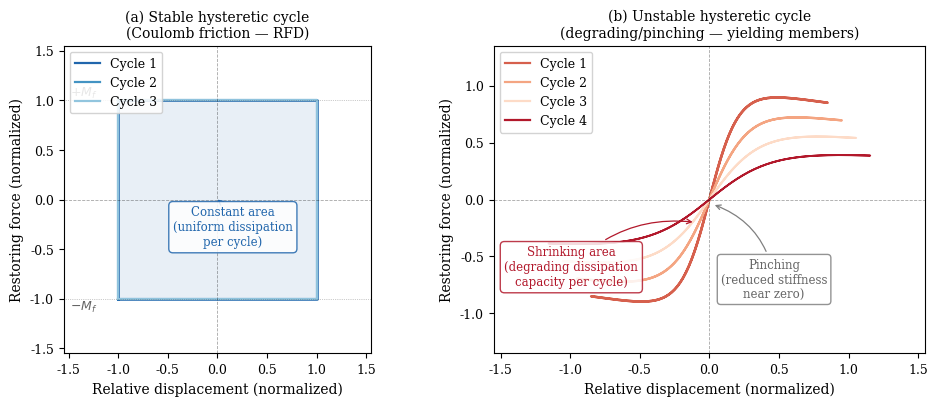

Write the Python code that produced this figure.
"""Generate Fig. F0 — stable vs degrading hysteretic cycle comparison."""
import numpy as np
import matplotlib.pyplot as plt
import matplotlib.patches as mpatches
from matplotlib.lines import Line2D

plt.rcParams.update({
    "font.family": "serif",
    "font.size": 10,
    "axes.labelsize": 10,
    "axes.titlesize": 10,
    "legend.fontsize": 9,
    "xtick.labelsize": 9,
    "ytick.labelsize": 9,
})

fig, axes = plt.subplots(1, 2, figsize=(10, 4.2))

# ── Shared parameters ────────────────────────────────────────────────────────
COLORS_STABLE = ["#2166AC", "#4393C3", "#92C5DE"]   # blue shades
COLORS_DEGRAD = ["#D6604D", "#F4A582", "#FDDBC7", "#B2182B"]  # red shades

# ══════════════════════════════════════════════════════════════════════════════
# LEFT — Stable Coulomb friction (RFD)
# Perfect rectangle: all cycles identical, constant enclosed area
# ══════════════════════════════════════════════════════════════════════════════
ax = axes[0]

d_max = 1.0   # normalized max displacement
Mf    = 1.0   # normalized friction moment

n_cycles = 3
for idx in range(n_cycles):
    color = COLORS_STABLE[idx]
    lw = 1.8 - idx * 0.2
    # Rectangular Coulomb loop: explicit corners
    # Sequence: (-d,-Mf) → (-d,+Mf) → (+d,+Mf) → (+d,-Mf) → (-d,-Mf)
    d_rect = [-d_max, -d_max,  d_max,  d_max, -d_max]
    f_rect = [   -Mf,    +Mf,    +Mf,    -Mf,    -Mf]
    ax.plot(d_rect, f_rect, color=color, lw=lw,
            label=f"Cycle {idx+1}" if idx < 2 else "Cycles 1–3 (identical)")

# Shade the enclosed area on the first cycle
ax.fill([-d_max, -d_max, d_max, d_max],
        [-Mf,   +Mf,   +Mf,  -Mf],
        color="#2166AC", alpha=0.10)

# Reference lines
ax.axhline(0,  color="k", lw=0.6, ls="--", alpha=0.35)
ax.axvline(0,  color="k", lw=0.6, ls="--", alpha=0.35)
ax.axhline(+Mf, color="k", lw=0.5, ls=":", alpha=0.4)
ax.axhline(-Mf, color="k", lw=0.5, ls=":", alpha=0.4)

# Labels
ax.annotate("$+M_f$", xy=(0.02, +Mf + 0.04), xycoords=("axes fraction", "data"),
            fontsize=9, ha="left", color="k", alpha=0.6)
ax.annotate("$-M_f$", xy=(0.02, -Mf - 0.12), xycoords=("axes fraction", "data"),
            fontsize=9, ha="left", color="k", alpha=0.6)

ax.annotate("Constant area\n(uniform dissipation\nper cycle)",
            xy=(0.0, 0.0), xytext=(0.55, 0.35),
            xycoords="data", textcoords="axes fraction",
            fontsize=8.5, ha="center", color="#2166AC",
            bbox=dict(boxstyle="round,pad=0.35", fc="white",
                      ec="#2166AC", alpha=0.85),
            arrowprops=dict(arrowstyle="->", color="#2166AC",
                            connectionstyle="arc3,rad=0.2", lw=0.9))

ax.set_xlabel("Relative displacement (normalized)")
ax.set_ylabel("Restoring force (normalized)")
ax.set_title("(a) Stable hysteretic cycle\n(Coulomb friction — RFD)")
ax.set_xlim(-1.55, 1.55)
ax.set_ylim(-1.55, 1.55)
ax.set_aspect("equal")

custom_lines = [Line2D([0], [0], color=c, lw=1.6) for c in COLORS_STABLE]
ax.legend(custom_lines, ["Cycle 1", "Cycle 2", "Cycle 3"],
          loc="upper left", framealpha=0.85)

# ══════════════════════════════════════════════════════════════════════════════
# RIGHT — Degrading / pinching cycle (typical of yielding members)
# Each successive cycle has reduced peak force and pinched shape
# ══════════════════════════════════════════════════════════════════════════════
ax2 = axes[1]

n_cycles_d = 4
d_amp_base = 0.85
Fy_base    = 1.0

t = np.linspace(0, 2 * np.pi, 500)

for idx in range(n_cycles_d):
    color = COLORS_DEGRAD[idx]
    lw = 1.8 - idx * 0.15

    # Progressive degradation
    strength_factor = 1.0 - 0.18 * idx          # peak force degrades
    d_amp = d_amp_base * (1 + 0.12 * idx)       # displacement amplitude grows

    d_cycle = d_amp * np.sin(t)

    # Pinching model: tanh gives smooth saturation, but we reduce stiffness
    # near zero to simulate pinching (slack, gap closing)
    pinch = 0.25 + 0.05 * idx                   # pinching gets worse
    f_cycle = (Fy_base * strength_factor *
               np.tanh(d_cycle / (pinch * d_amp)) *
               (1 - 0.15 * np.abs(np.sin(t))))  # slight in-cycle softening

    ax2.plot(d_cycle, f_cycle, color=color, lw=lw)

# Shade first cycle area for reference
d0 = d_amp_base * np.sin(t)
f0 = Fy_base * np.tanh(d0 / (0.25 * d_amp_base)) * (1 - 0.15*np.abs(np.sin(t)))
ax2.fill(d0, f0, color="#D6604D", alpha=0.08)

ax2.axhline(0, color="k", lw=0.6, ls="--", alpha=0.35)
ax2.axvline(0, color="k", lw=0.6, ls="--", alpha=0.35)

ax2.annotate("Shrinking area\n(degrading dissipation\ncapacity per cycle)",
             xy=(-0.1, -0.2), xytext=(0.18, 0.22),
             xycoords="data", textcoords="axes fraction",
             fontsize=8.5, ha="center", color="#B2182B",
             bbox=dict(boxstyle="round,pad=0.35", fc="white",
                       ec="#B2182B", alpha=0.85),
             arrowprops=dict(arrowstyle="->", color="#B2182B",
                             connectionstyle="arc3,rad=-0.25", lw=0.9))

ax2.annotate("Pinching\n(reduced stiffness\nnear zero)", xy=(0.02, -0.04),
             xytext=(0.65, 0.18), xycoords="data", textcoords="axes fraction",
             fontsize=8.5, ha="center", color="#666666",
             bbox=dict(boxstyle="round,pad=0.3", fc="white",
                       ec="gray", alpha=0.85),
             arrowprops=dict(arrowstyle="->", color="gray",
                             connectionstyle="arc3,rad=0.3", lw=0.9))

ax2.set_xlabel("Relative displacement (normalized)")
ax2.set_ylabel("Restoring force (normalized)")
ax2.set_title("(b) Unstable hysteretic cycle\n(degrading/pinching — yielding members)")
ax2.set_xlim(-1.55, 1.55)
ax2.set_ylim(-1.35, 1.35)

custom_lines2 = [Line2D([0], [0], color=c, lw=1.6) for c in COLORS_DEGRAD]
ax2.legend(custom_lines2, ["Cycle 1", "Cycle 2", "Cycle 3", "Cycle 4"],
           loc="upper left", framealpha=0.85)

plt.tight_layout(pad=1.2)
out = (r"c:\Users\Tartolas\Desktop\INVESTIGACION FRANCIA\Proyecto"
       r"\latex_paper\figs\F0_hysteresis_comparison.png")
plt.savefig(out, dpi=180, bbox_inches="tight")
print(f"Saved: {out}")
plt.close()
